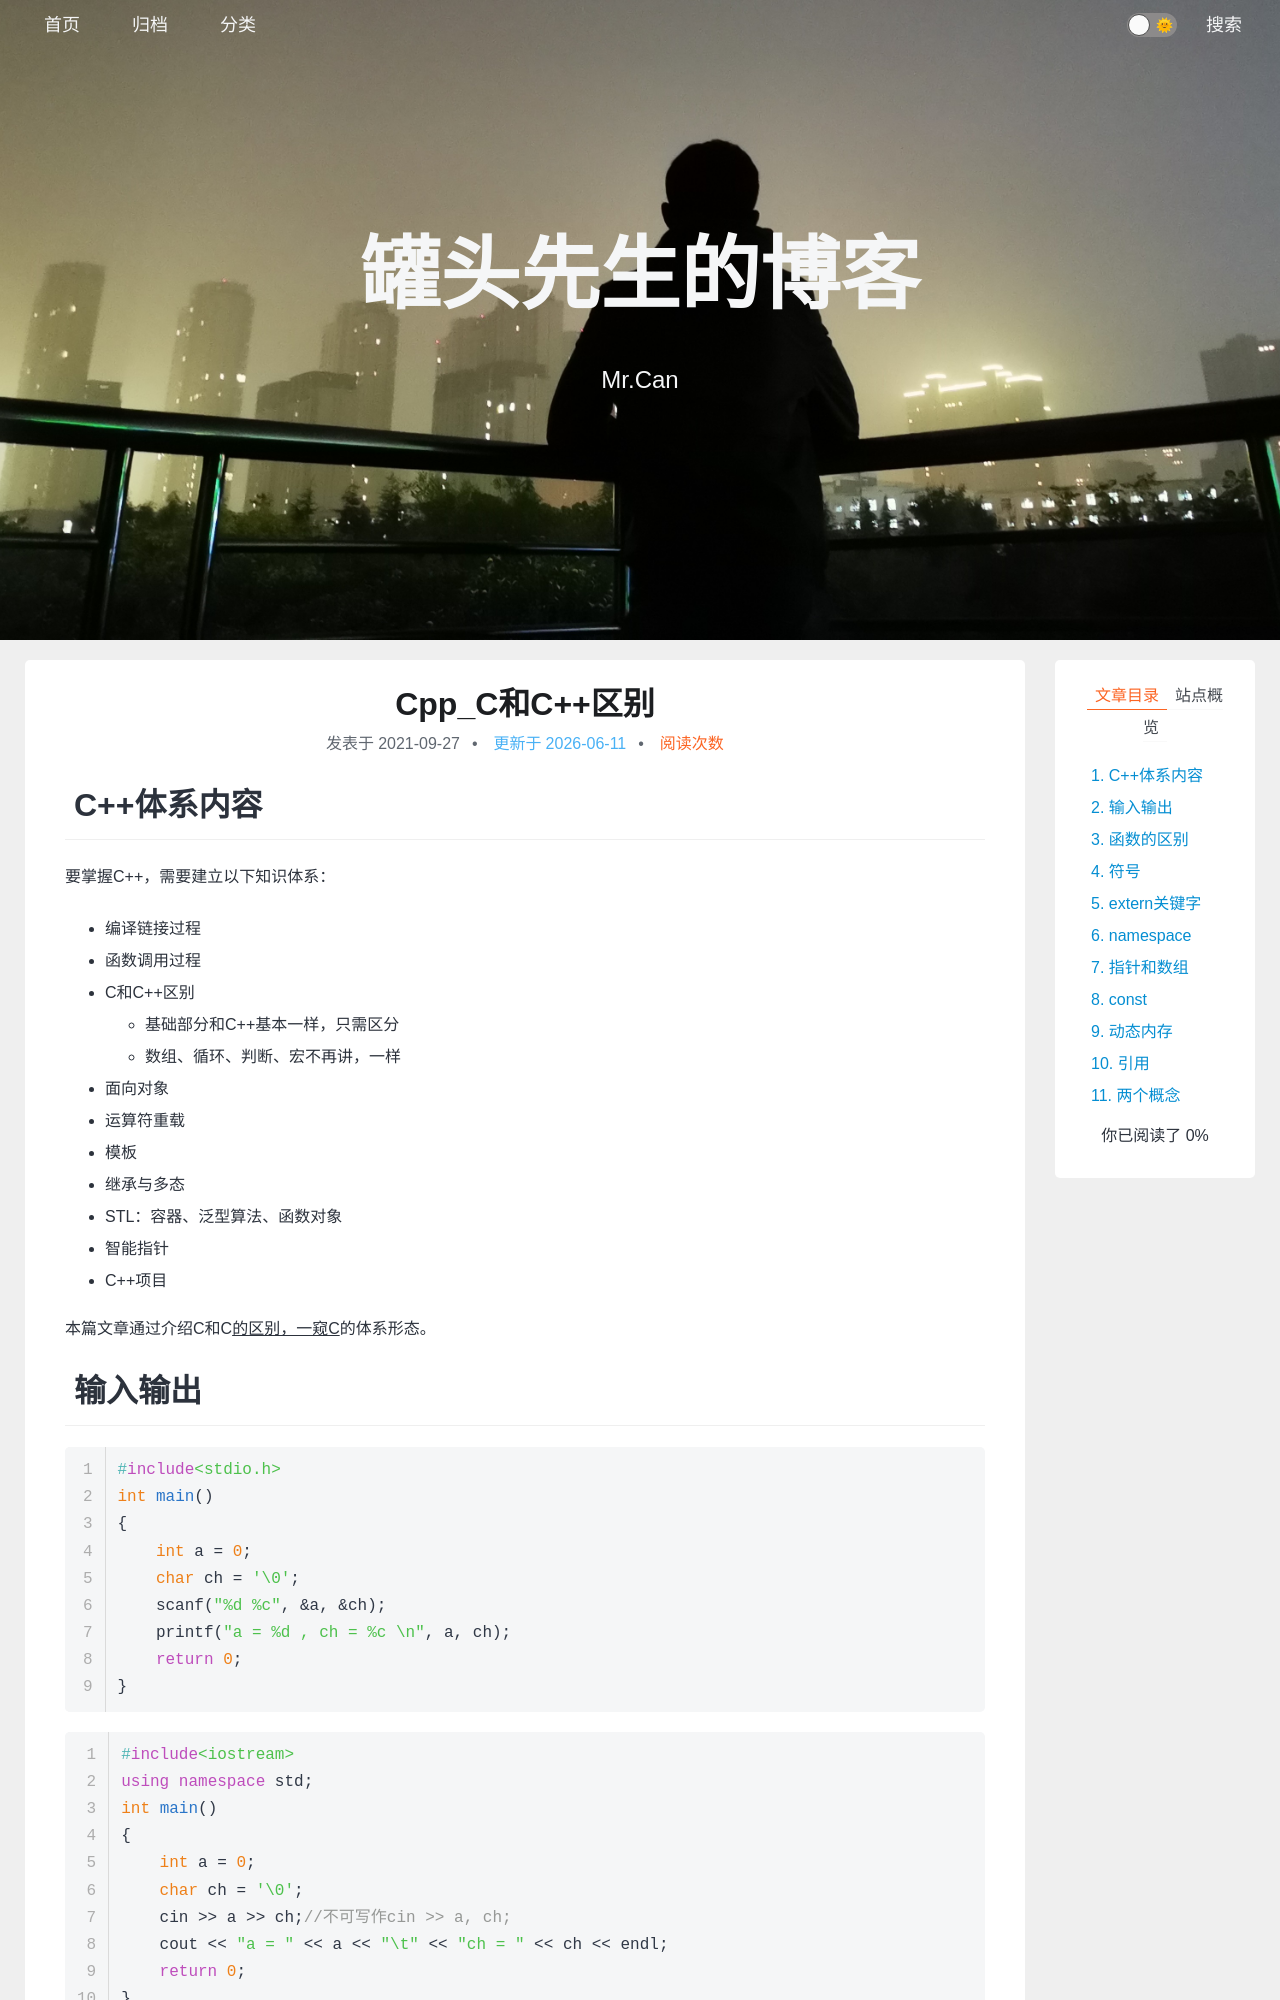

repository: xing-cg/xing-cg.github.io · page: Cpp/Cpp_体系内容_C和C++区别/index.html · generator: jekyll

---
title: Cpp_C和C++区别
categories:
  - - Cpp
tags: 
date: 2021/9/27
updated: 
comments: 
published:
---
# C++体系内容
要掌握C++，需要建立以下知识体系：
* 编译链接过程
* 函数调用过程
* C和C++区别
    * 基础部分和C++基本一样，只需区分
    * 数组、循环、判断、宏不再讲，一样
* 面向对象
* 运算符重载
* 模板
* 继承与多态
* STL：容器、泛型算法、函数对象
* 智能指针
* C++项目

本篇文章通过介绍C和C++的区别，一窥C++的体系形态。
# 输入输出

```cpp
#include<stdio.h>
int main()
{
    int a = 0;
    char ch = '\0';
    scanf("%d %c", &a, &ch);
    printf("a = %d , ch = %c \n", a, ch);
    return 0;
}
```

```cpp
#include<iostream>
using namespace std;
int main()
{
    int a = 0;
    char ch = '\0';
    cin >> a >> ch;//不可写作cin >> a, ch;
    cout << "a = " << a << "\t" << "ch = " << ch << endl;
    return 0;
}
```

# 函数的区别
